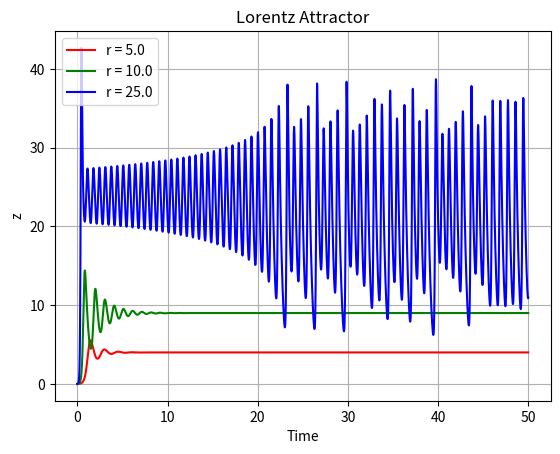

This chart was generated by the following Python code:
import numpy as np
import matplotlib.pyplot as plt

def Lorentz(x, y, z, t, sigma, b, r):
    dx = sigma * (y - x)
    dy = r * x - y - x * z
    dz = x * y - b * z
    return dx, dy, dz

def Euler(x, y, z, t, dt, sigma, b, r):
    dx, dy, dz = Lorentz(x, y, z, t, sigma, b, r)
    x = x + dx * dt
    y = y + dy * dt
    z = z + dz * dt
    return x, y, z

def main():
    sigma = 10.0
    b = 8.0 / 3.0
    r_values = [5.0, 10.0, 25.0]
    dt = 0.0001
    t_values = np.arange(0.0, 50.0, dt)
    colors = ['r', 'g', 'b']

    for r, color in zip(r_values, colors):
        x, y, z = 1.0, 0.0, 0.0
        z_values = []
        for t in t_values:
            x, y, z = Euler(x, y, z, t, dt, sigma, b, r)
            z_values.append(z)
        plt.plot(t_values, z_values, color=color, label='r = ' + str(r))

    plt.legend()
    plt.title('Lorentz Attractor')
    plt.xlabel('Time')
    plt.ylabel('z')
    plt.grid(True)
    plt.show()

if __name__ == "__main__":
    main()